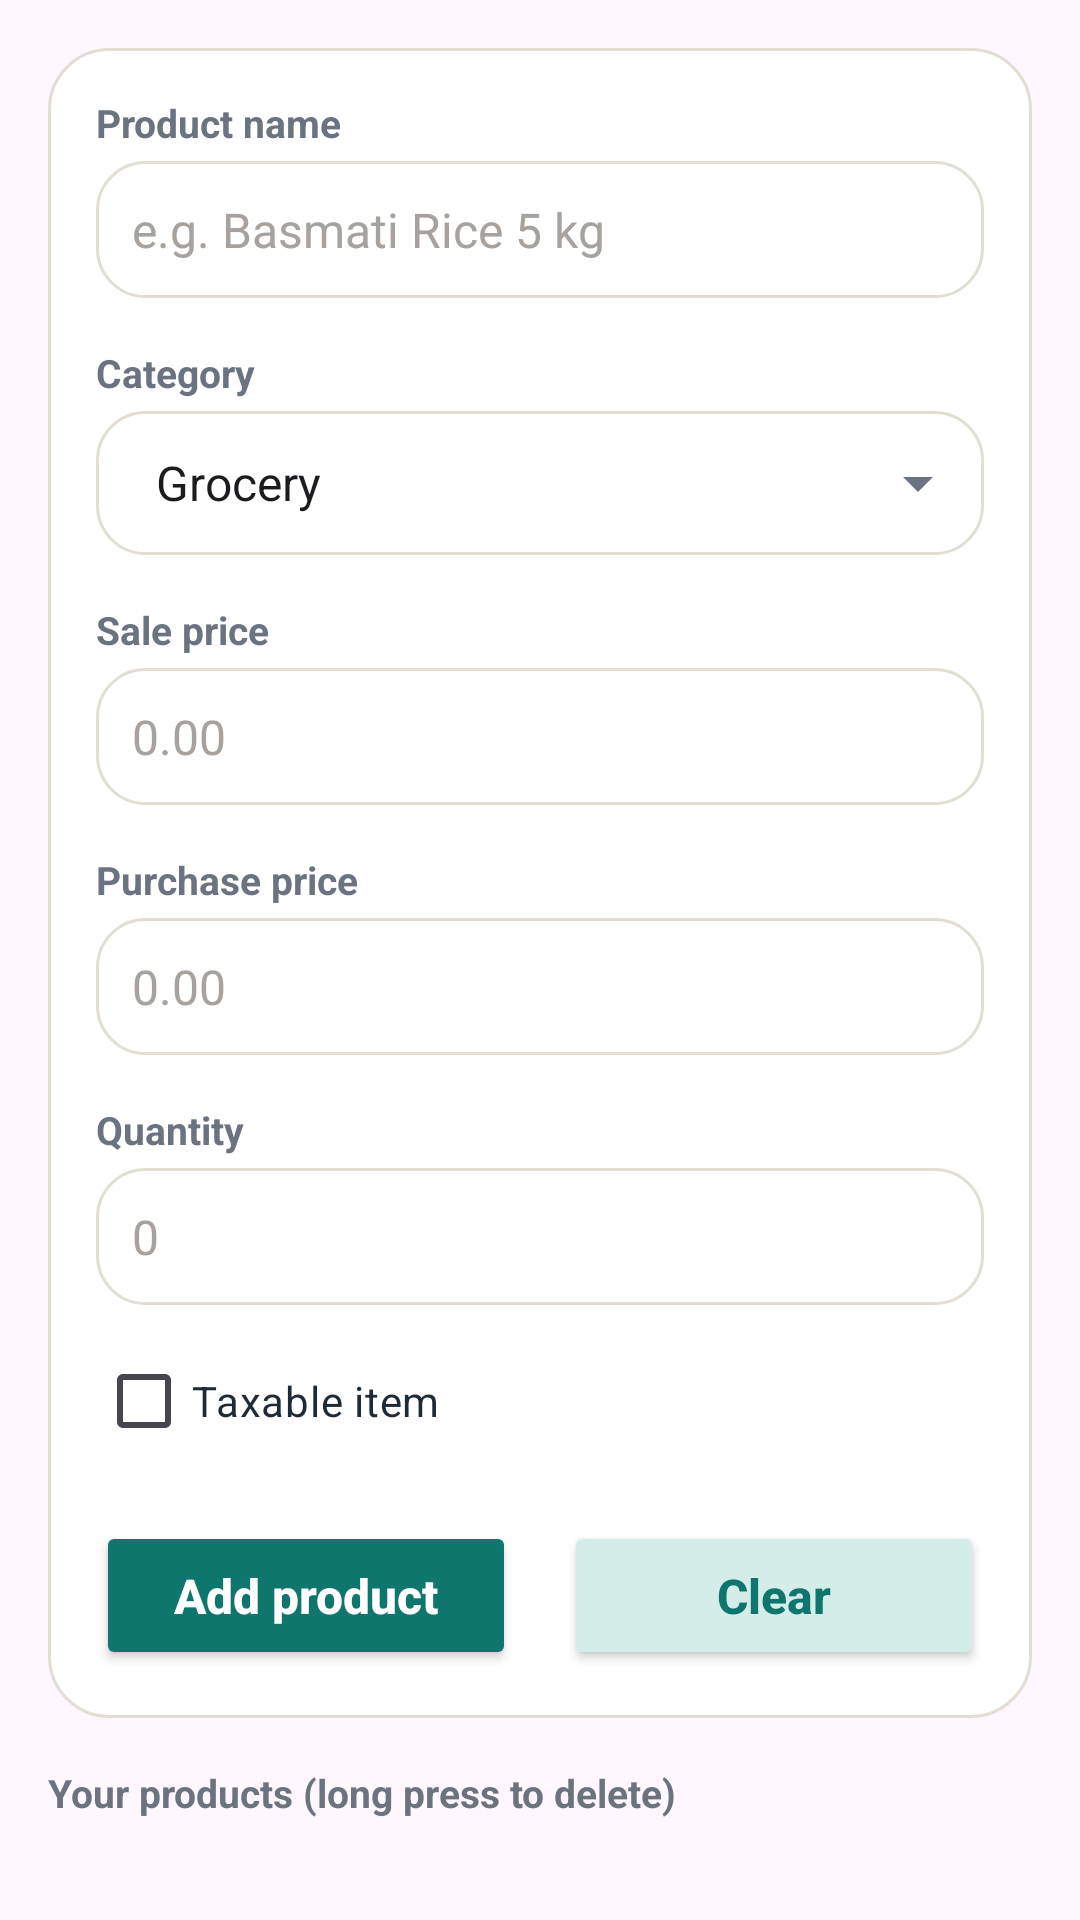

The Android layout XML behind this screen, and the referenced resources:
<!-- AndroidManifest.xml: application theme Theme.NexaPos -->
<!-- res/layout/form_product.xml -->
<?xml version="1.0" encoding="utf-8"?>
<LinearLayout xmlns:android="http://schemas.android.com/apk/res/android"
    android:layout_width="match_parent"
    android:layout_height="wrap_content"
    android:orientation="vertical"
    android:padding="@dimen/space_m">

    <LinearLayout
        style="@style/NexaCard"
        android:layout_width="match_parent"
        android:layout_height="wrap_content"
        android:orientation="vertical">

        <TextView
            style="@style/NexaLabel"
            android:layout_width="wrap_content"
            android:layout_height="wrap_content"
            android:paddingTop="0dp"
            android:text="@string/label_product_name" />

        <EditText
            android:id="@+id/etProductName"
            style="@style/NexaInput"
            android:layout_width="match_parent"
            android:layout_height="wrap_content"
            android:layout_marginTop="@dimen/space_xs"
            android:hint="@string/hint_product_name"
            android:inputType="textCapWords" />

        <TextView
            style="@style/NexaLabel"
            android:layout_width="wrap_content"
            android:layout_height="wrap_content"
            android:text="@string/label_category" />

        <Spinner
            android:id="@+id/spCategory"
            style="@style/NexaSpinner"
            android:layout_width="match_parent"
            android:layout_height="wrap_content"
            android:layout_marginTop="@dimen/space_xs"
            android:entries="@array/product_categories" />

        <TextView
            style="@style/NexaLabel"
            android:layout_width="wrap_content"
            android:layout_height="wrap_content"
            android:text="@string/label_sale_price" />

        <EditText
            android:id="@+id/etSalePrice"
            style="@style/NexaInput"
            android:layout_width="match_parent"
            android:layout_height="wrap_content"
            android:layout_marginTop="@dimen/space_xs"
            android:hint="@string/hint_money"
            android:inputType="numberDecimal" />

        <TextView
            style="@style/NexaLabel"
            android:layout_width="wrap_content"
            android:layout_height="wrap_content"
            android:text="@string/label_purchase_price" />

        <EditText
            android:id="@+id/etPurchasePrice"
            style="@style/NexaInput"
            android:layout_width="match_parent"
            android:layout_height="wrap_content"
            android:layout_marginTop="@dimen/space_xs"
            android:hint="@string/hint_money"
            android:inputType="numberDecimal" />

        <TextView
            style="@style/NexaLabel"
            android:layout_width="wrap_content"
            android:layout_height="wrap_content"
            android:text="@string/label_quantity" />

        <EditText
            android:id="@+id/etQuantity"
            style="@style/NexaInput"
            android:layout_width="match_parent"
            android:layout_height="wrap_content"
            android:layout_marginTop="@dimen/space_xs"
            android:hint="@string/hint_qty"
            android:inputType="number" />

        <CheckBox
            android:id="@+id/cbTaxable"
            android:layout_width="wrap_content"
            android:layout_height="wrap_content"
            android:layout_marginTop="@dimen/space_s"
            android:buttonTint="@color/nexa_accent"
            android:text="@string/check_taxable"
            android:textColor="@color/nexa_ink" />

        <LinearLayout
            android:layout_width="match_parent"
            android:layout_height="wrap_content"
            android:layout_marginTop="@dimen/space_m"
            android:orientation="horizontal">

            <Button
                android:id="@+id/btnAddProduct"
                style="@style/NexaButton"
                android:layout_width="0dp"
                android:layout_height="wrap_content"
                android:layout_marginEnd="@dimen/space_s"
                android:layout_weight="1"
                android:text="@string/btn_add_product" />

            <Button
                android:id="@+id/btnClearProduct"
                style="@style/NexaButton.Soft"
                android:layout_width="0dp"
                android:layout_height="wrap_content"
                android:layout_marginStart="@dimen/space_s"
                android:layout_weight="1"
                android:text="@string/btn_clear" />
        </LinearLayout>
    </LinearLayout>

    <TextView
        style="@style/NexaLabel"
        android:layout_width="wrap_content"
        android:layout_height="wrap_content"
        android:paddingBottom="@dimen/space_xs"
        android:text="@string/list_products" />
</LinearLayout>
<!-- resources referenced by this layout -->
<resources>
  <string-array name="product_categories">
          <item>Grocery</item>
          <item>Beverages</item>
          <item>Snacks</item>
          <item>Household</item>
          <item>Personal Care</item>
      </string-array>
  <color name="nexa_accent">#0F766E</color>
  <color name="nexa_ink">#1F2A37</color>
  <dimen name="space_m">16dp</dimen>
  <dimen name="space_s">8dp</dimen>
  <dimen name="space_xs">4dp</dimen>
  <string name="btn_add_product">Add product</string>
  <string name="btn_clear">Clear</string>
  <string name="check_taxable">Taxable item</string>
  <string name="hint_money">0.00</string>
  <string name="hint_product_name">e.g. Basmati Rice 5 kg</string>
  <string name="hint_qty">0</string>
  <string name="label_category">Category</string>
  <string name="label_product_name">Product name</string>
  <string name="label_purchase_price">Purchase price</string>
  <string name="label_quantity">Quantity</string>
  <string name="label_sale_price">Sale price</string>
  <string name="list_products">Your products (long press to delete)</string>
  <style name="NexaButton.Soft">
          <item name="android:backgroundTint">@color/nexa_accent_soft</item>
          <item name="android:textColor">@color/nexa_accent</item>
      </style>
  <style name="NexaCard">
          <item name="android:background">@drawable/bg_card</item>
          <item name="android:padding">@dimen/space_m</item>
      </style>
  <style name="NexaInput">
          <item name="android:background">@drawable/bg_input</item>
          <item name="android:padding">@dimen/field_pad</item>
          <item name="android:textSize">@dimen/text_body</item>
          <item name="android:textColor">@color/nexa_ink</item>
          <item name="android:textColorHint">@color/nexa_hint</item>
      </style>
  <style name="NexaLabel">
          <item name="android:textColor">@color/nexa_muted</item>
          <item name="android:textSize">@dimen/text_label</item>
          <item name="android:textStyle">bold</item>
          <item name="android:paddingTop">@dimen/space_m</item>
      </style>
  <style name="NexaSpinner">
          <item name="android:background">@drawable/bg_spinner</item>
          <item name="android:paddingStart">@dimen/field_pad</item>
          <item name="android:paddingEnd">40dp</item>
          <item name="android:paddingTop">@dimen/field_pad</item>
          <item name="android:paddingBottom">@dimen/field_pad</item>
          <item name="android:minHeight">48dp</item>
      </style>
  <color name="white">#FFFFFFFF</color>
  <dimen name="text_body">16sp</dimen>
  <dimen name="btn_pad">14dp</dimen>
  <dimen name="radius">16dp</dimen>
  <color name="nexa_accent_soft">#D5EDE8</color>
  <!-- drawable bg_card (drawable) -->
  <?xml version="1.0" encoding="utf-8"?>
  <shape xmlns:android="http://schemas.android.com/apk/res/android">
      <solid android:color="@color/nexa_card" />
      <stroke android:width="1dp" android:color="@color/nexa_border" />
      <corners android:radius="20dp" />
  </shape>
  <!-- drawable bg_input (drawable) -->
  <?xml version="1.0" encoding="utf-8"?>
  <shape xmlns:android="http://schemas.android.com/apk/res/android">
      <solid android:color="@color/nexa_card" />
      <stroke android:width="1dp" android:color="@color/nexa_border" />
      <corners android:radius="@dimen/radius" />
  </shape>
  <dimen name="field_pad">12dp</dimen>
  <color name="nexa_hint">#A8A29E</color>
  <color name="nexa_muted">#6B7280</color>
  <dimen name="text_label">13sp</dimen>
  <color name="nexa_bg">#F6F4EF</color>
  <color name="nexa_card">#FFFFFF</color>
  <color name="nexa_border">#E3DED4</color>
  <!-- drawable ic_arrow_down (drawable) -->
  <?xml version="1.0" encoding="utf-8"?>
  <vector xmlns:android="http://schemas.android.com/apk/res/android"
      android:width="24dp"
      android:height="24dp"
      android:viewportWidth="24"
      android:viewportHeight="24"
      android:tint="@color/nexa_muted">
      <path
          android:fillColor="#FF000000"
          android:pathData="M7,10l5,5 5,-5z" />
  </vector>
</resources>
